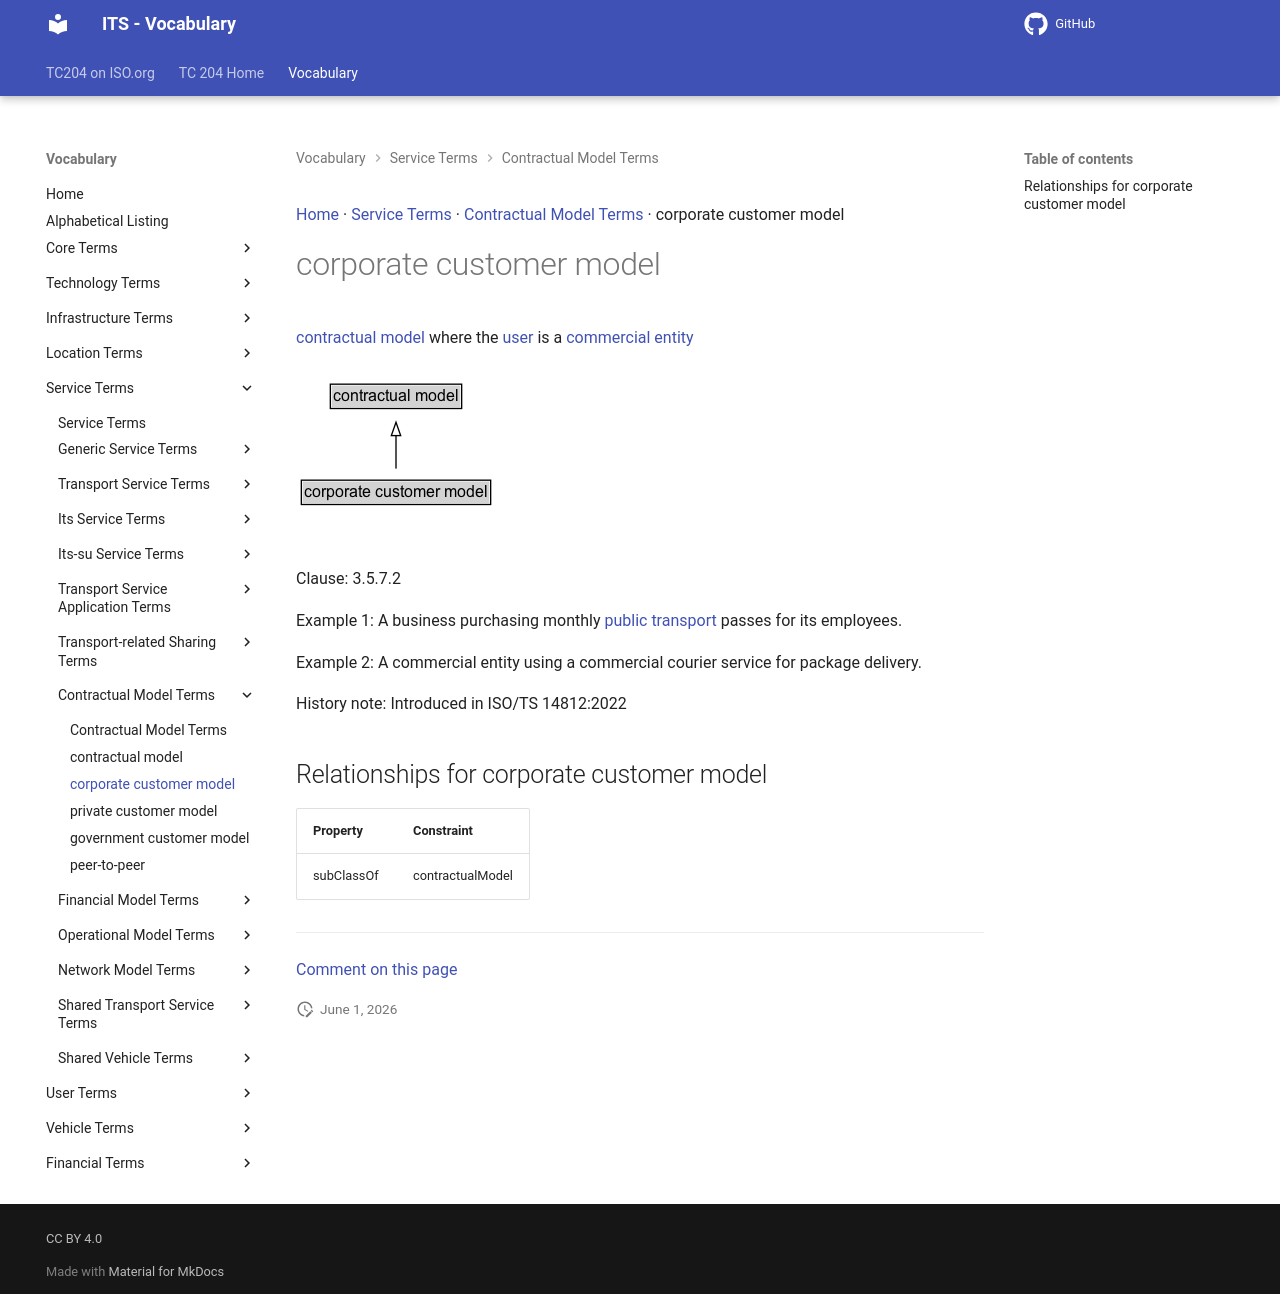

repository: ISO-TC204/iso14812 · page: v1.1.2-alpha.4/terms/corporate customer model/index.html · generator: mkdocs

[Home](../index.md) · [Service Terms](groups/Service Terms.md) · [Contractual Model Terms](patterns/Contractual Model Terms.md) · corporate customer model

# corporate customer model

<div class="draft4-watermark" aria-hidden="true"></div>

[contractual model](contractual model.md) where the [user](user.md) is a [commercial](commercial.md) [entity](entity.md)

<object type="image/svg+xml" data="../../diagrams/corporate customer model.dot.svg">
    <img alt="corporate customer model Diagram" src="../../diagrams/corporate customer model.dot.png" /> <!-- Fallback for non-SVG browsers -->
</object>

Clause: 3.5.7.2

Example 1: A business purchasing monthly [public transport](public transport.md) passes for its employees.

Example 2: A commercial entity using a commercial courier service for package delivery.

History note: Introduced in ISO/TS 14812:2022

## Relationships for corporate customer model

| Property | Constraint |
| --- | --- |
| subClassOf | contractualModel |


---

[Comment on this page](https://github.com/ISO-TC204/iso14812/issues/new?template=page-feedback.yml&title=%5BPage+feedback%5D+corporate+customer+model&page-title=corporate+customer+model&page-path=terms%2Fcorporate+customer+model.md)
